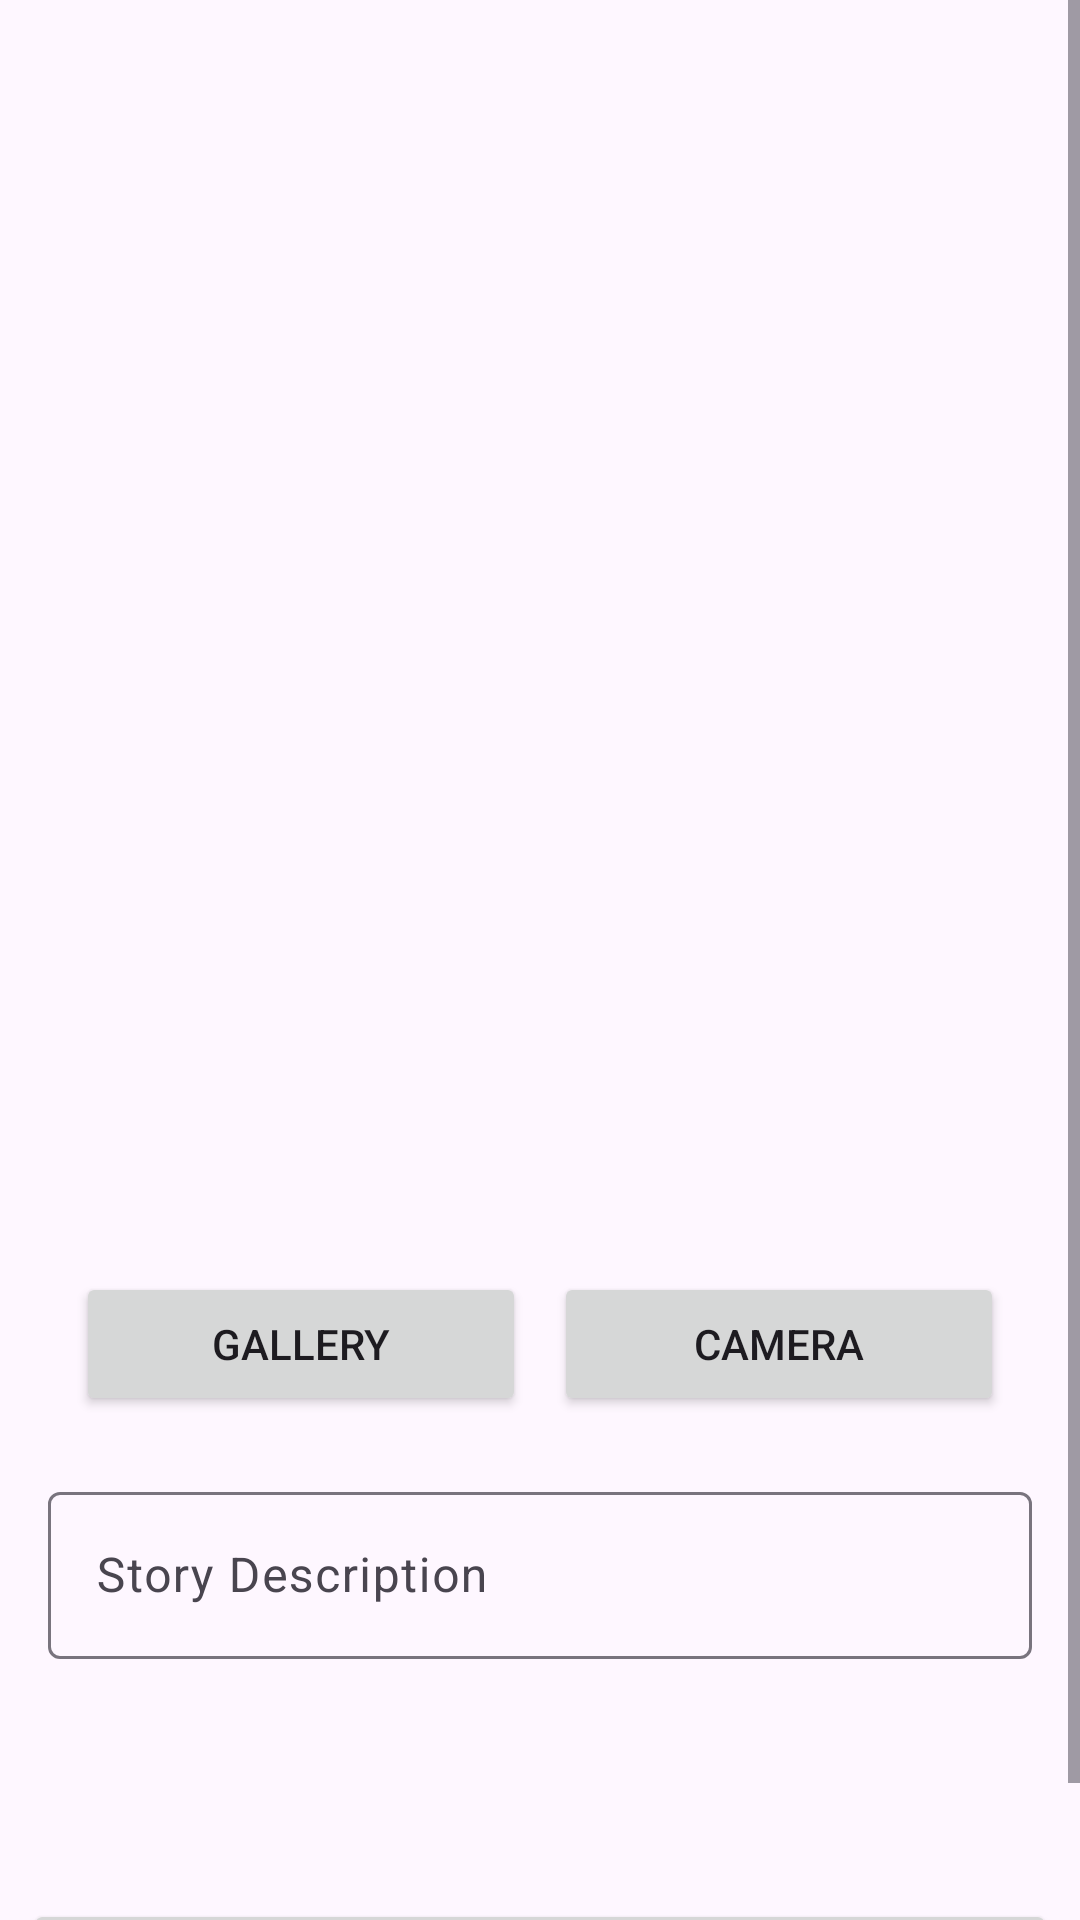

Here is an Android app screen rendered from its layout file. Give the layout XML and the strings, colors and styles it references.
<!-- AndroidManifest.xml: application theme Theme.MidSubmissionIntermediate -->
<!-- res/layout/activity_add_story.xml -->
<?xml version="1.0" encoding="utf-8"?>
<ScrollView xmlns:android="http://schemas.android.com/apk/res/android"
    xmlns:app="http://schemas.android.com/apk/res-auto"
    xmlns:tools="http://schemas.android.com/tools"
    android:layout_width="match_parent"
    android:layout_height="match_parent"
    tools:context=".view.addstory.AddStoryActivity">

    <androidx.constraintlayout.widget.ConstraintLayout
        android:layout_width="match_parent"
        android:layout_height="wrap_content">

        <ImageView
            android:id="@+id/iv_add_story"
            android:layout_width="0dp"
            android:layout_height="400dp"
            android:layout_marginStart="8dp"
            android:layout_marginTop="8dp"
            android:layout_marginEnd="8dp"

            app:layout_constraintEnd_toEndOf="parent"
            app:layout_constraintHorizontal_bias="0.0"
            app:layout_constraintStart_toStartOf="parent"
            app:layout_constraintTop_toTopOf="parent"
            app:layout_constraintVertical_bias="0.027"
            app:srcCompat="@drawable/ic_baseline_image_24"
            android:contentDescription="@string/add_story" />

        <Button
            android:id="@+id/btn_camera"
            android:layout_width="150dp"
            android:layout_height="wrap_content"
            android:layout_marginStart="8dp"
            android:layout_marginEnd="8dp"
            android:layout_marginTop="16dp"
            android:text="@string/camera"
            app:layout_constraintBottom_toTopOf="@+id/etl_description"
            app:layout_constraintEnd_toEndOf="@+id/etl_description"
            app:layout_constraintHorizontal_bias="0.5"
            app:layout_constraintStart_toEndOf="@id/btn_gallery"
            app:layout_constraintTop_toBottomOf="@id/iv_add_story" />

        <Button
            android:id="@+id/btn_gallery"
            android:layout_width="150dp"
            android:layout_height="wrap_content"
            android:layout_marginStart="8dp"
            android:layout_marginTop="16dp"
            android:elevation="2dp"
            android:scaleType="fitCenter"
            android:text="@string/gallery"
            app:layout_constraintTop_toBottomOf="@+id/iv_add_story"
            app:layout_constraintEnd_toStartOf="@id/btn_camera"
            app:layout_constraintHorizontal_bias="0.5"
            app:layout_constraintStart_toStartOf="@id/etl_description" />

        <com.google.android.material.textfield.TextInputLayout
            android:id="@+id/etl_description"
            android:layout_width="0dp"
            android:layout_height="wrap_content"
            android:layout_marginStart="16dp"
            android:layout_marginEnd="16dp"
            android:layout_marginTop="20dp"
            android:layout_marginBottom="80dp"
            app:layout_constraintBottom_toTopOf="@+id/btn_upload"
            app:layout_constraintEnd_toEndOf="parent"
            app:layout_constraintStart_toStartOf="parent"
            app:layout_constraintTop_toBottomOf="@id/btn_camera"
            android:hint="@string/description_story">
            <com.google.android.material.textfield.TextInputEditText
                android:id="@+id/ed_description_add_story"
                android:layout_width="match_parent"
                android:layout_height="wrap_content"
                android:inputType="textMultiLine">
            </com.google.android.material.textfield.TextInputEditText>
        </com.google.android.material.textfield.TextInputLayout>

        <Button
            android:id="@+id/btn_upload"
            android:layout_width="0dp"
            android:layout_height="wrap_content"
            android:layout_marginStart="8dp"
            android:layout_marginEnd="8dp"
            android:layout_marginBottom="8dp"
            android:text="@string/upload"
            app:layout_constraintBottom_toBottomOf="parent"
            app:layout_constraintEnd_toEndOf="parent"
            app:layout_constraintHorizontal_bias="1.0"
            app:layout_constraintStart_toStartOf="parent" />

        <ProgressBar
            android:id="@+id/pb_addstory"
            style="?android:attr/progressBarStyle"
            android:layout_width="wrap_content"
            android:layout_height="wrap_content"
            app:layout_constraintBottom_toTopOf="@+id/btn_upload"
            app:layout_constraintEnd_toEndOf="parent"
            app:layout_constraintStart_toStartOf="parent"
            app:layout_constraintTop_toBottomOf="@+id/etl_description"
            android:visibility="gone"/>

    </androidx.constraintlayout.widget.ConstraintLayout>
</ScrollView>
<!-- resources referenced by this layout -->
<resources>
  <string name="add_story">Adding Stories</string>
  <string name="camera">Camera</string>
  <string name="description_story">Story Description</string>
  <string name="gallery">Gallery</string>
  <string name="upload">Upload</string>
  <style name="Theme.MidSubmissionIntermediate" parent="Base.Theme.MidSubmissionIntermediate" />
  <style name="Base.Theme.MidSubmissionIntermediate" parent="Theme.Material3.DayNight">
          
          
  
          
  
      </style>
</resources>
